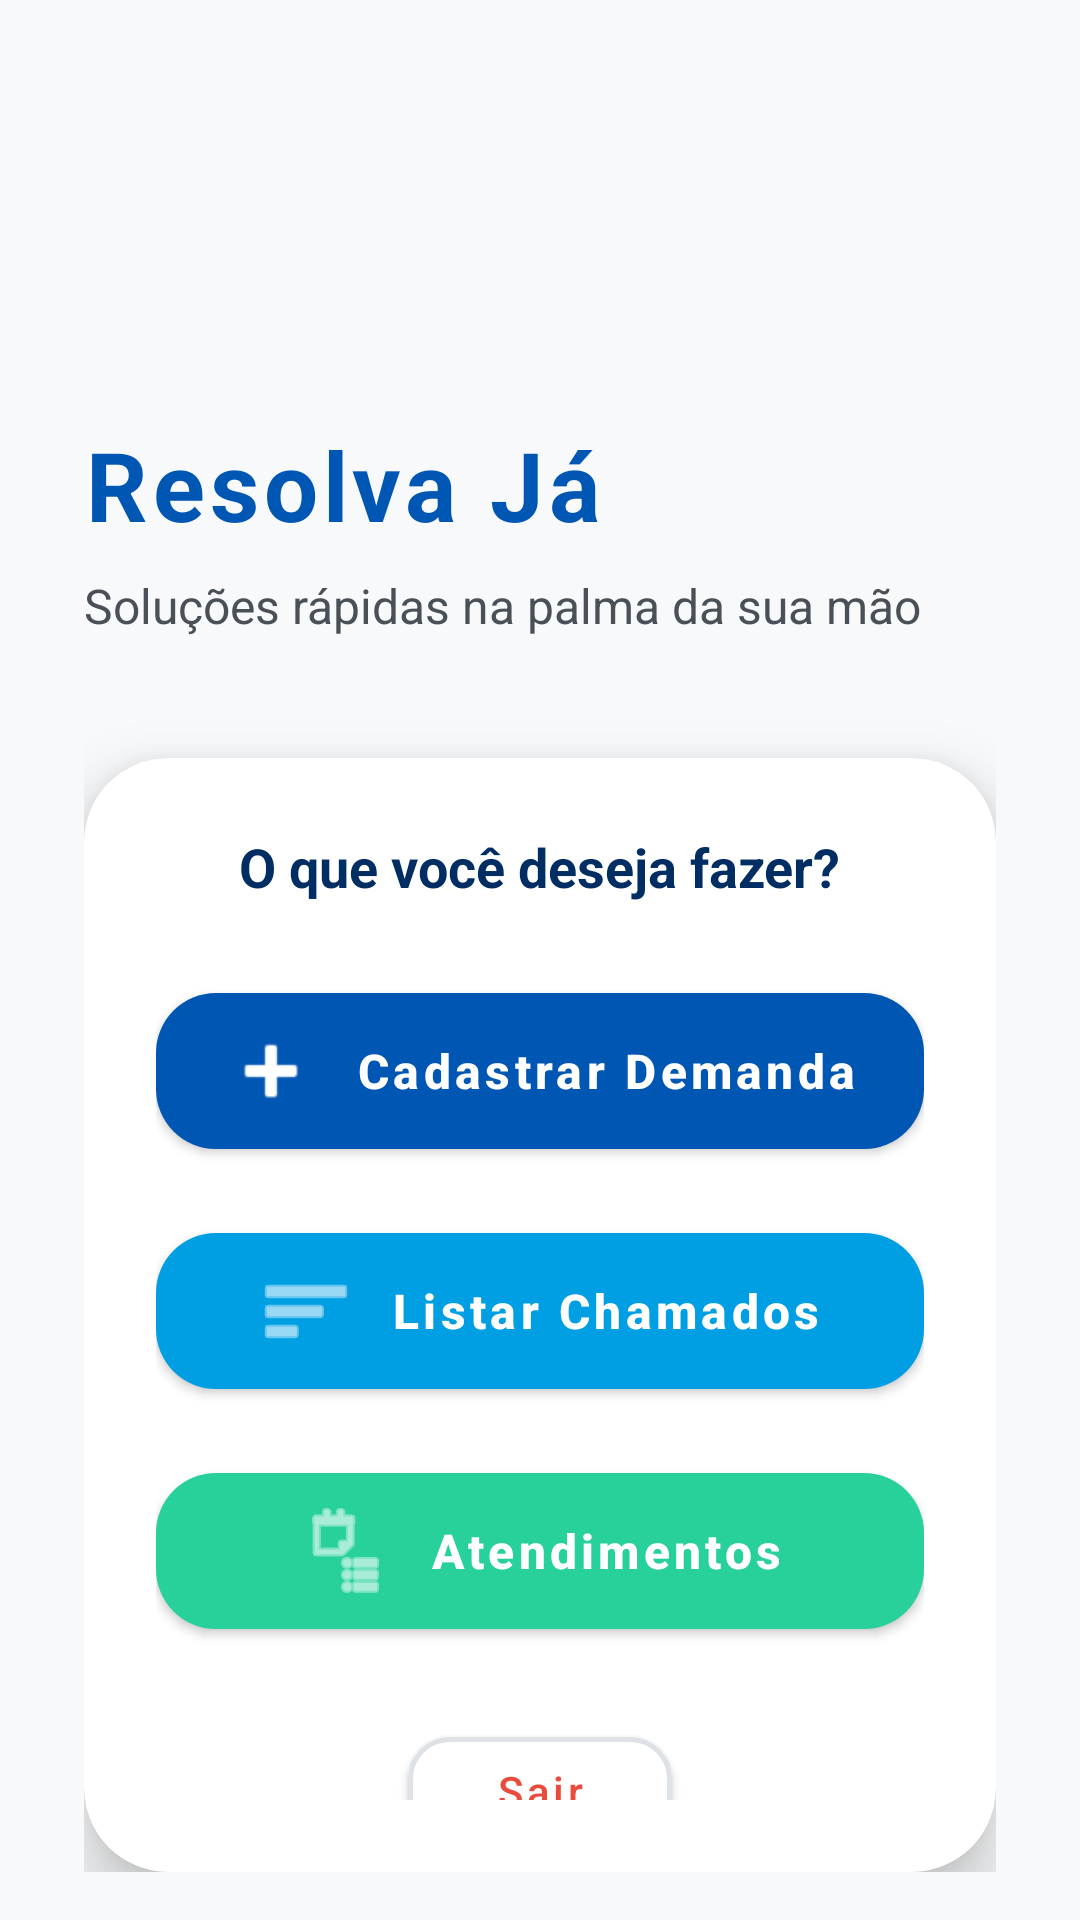

Reconstruct the res/layout file that produces this screen, plus the resources it refers to.
<!-- AndroidManifest.xml: application theme Theme.TrabalhoPratico1SamuelDeMelloCagnani -->
<!-- res/layout/activity_home.xml -->
<?xml version="1.0" encoding="utf-8"?>
<LinearLayout
    xmlns:android="http://schemas.android.com/apk/res/android"
    xmlns:app="http://schemas.android.com/apk/res-auto"
    android:id="@+id/main"
    android:layout_width="match_parent"
    android:layout_height="match_parent"
    android:orientation="vertical"
    android:background="@color/surface_light"
    android:paddingHorizontal="28dp"
    android:paddingTop="140dp"
    android:paddingBottom="16dp">

    
    <LinearLayout
        android:layout_width="match_parent"
        android:layout_height="wrap_content"
        android:orientation="vertical"
        android:layout_marginBottom="40dp">

        <TextView
            android:layout_width="wrap_content"
            android:layout_height="wrap_content"
            android:text="Resolva Já"
            android:textSize="32sp"
            android:textStyle="bold"
            android:letterSpacing="0.05"
            android:textColor="@color/tech_trust_blue"/>

        <TextView
            android:layout_width="wrap_content"
            android:layout_height="wrap_content"
            android:text="Soluções rápidas na palma da sua mão"
            android:textSize="16sp"
            android:textColor="@color/body_text_grey"
            android:layout_marginTop="8dp"/>

    </LinearLayout>


    
    <com.google.android.material.card.MaterialCardView
        android:layout_width="match_parent"
        android:layout_height="wrap_content"
        app:cardCornerRadius="28dp"
        app:cardElevation="12dp"
        app:cardBackgroundColor="@color/base_white"
        app:strokeWidth="0dp">

        <LinearLayout
            android:layout_width="match_parent"
            android:layout_height="wrap_content"
            android:orientation="vertical"
            android:padding="24dp">

            <TextView
                android:layout_width="wrap_content"
                android:layout_height="wrap_content"
                android:text="O que você deseja fazer?"
                android:textSize="18sp"
                android:textStyle="bold"
                android:textColor="@color/deep_text_blue"
                android:layout_marginBottom="24dp"
                android:layout_gravity="center_horizontal"/>

            
            <com.google.android.material.button.MaterialButton
                android:id="@+id/btnDemanda"
                android:layout_width="match_parent"
                android:layout_height="64dp"
                android:layout_marginBottom="16dp"
                android:text="Cadastrar Demanda"
                android:textAllCaps="false"
                android:textColor="@color/base_white"
                android:textSize="16sp"
                android:textStyle="bold"
                app:backgroundTint="@color/tech_trust_blue"
                app:cornerRadius="20dp"
                app:icon="@android:drawable/ic_input_add"
                app:iconGravity="textStart"
                app:iconPadding="12dp"/>

            <com.google.android.material.button.MaterialButton
                android:id="@+id/btnChamados"
                android:layout_width="match_parent"
                android:layout_height="64dp"
                android:layout_marginBottom="16dp"
                android:text="Listar Chamados"
                android:textAllCaps="false"
                android:textColor="@color/base_white"
                android:textSize="16sp"
                android:textStyle="bold"
                app:backgroundTint="@color/connect_blue"
                app:cornerRadius="20dp"
                app:icon="@android:drawable/ic_menu_sort_by_size"
                app:iconGravity="textStart"
                app:iconPadding="12dp"/>

            <com.google.android.material.button.MaterialButton
                android:id="@+id/btnAtendimentos"
                android:layout_width="match_parent"
                android:layout_height="64dp"
                android:text="Atendimentos"
                android:textAllCaps="false"
                android:textColor="@color/base_white"
                android:textSize="16sp"
                android:textStyle="bold"
                app:backgroundTint="@color/success_green"
                app:cornerRadius="20dp"
                app:icon="@android:drawable/ic_menu_agenda"
                app:iconGravity="textStart"
                app:iconPadding="12dp"/>

            
            <com.google.android.material.button.MaterialButton
                android:id="@+id/btnVoltar"
                android:layout_width="wrap_content"
                android:layout_height="48dp"
                android:text="Sair"
                android:textAllCaps="false"
                android:textSize="14sp"
                android:textColor="@color/urgency_red"
                app:backgroundTint="@color/base_white"
                app:strokeColor="@color/border_grey"
                app:strokeWidth="1.5dp"
                app:cornerRadius="14dp"
                android:layout_gravity="center"
                android:layout_marginTop="24dp"/>

        </LinearLayout>
    </com.google.android.material.card.MaterialCardView>

    
    <View
        android:layout_width="match_parent"
        android:layout_height="0dp"
        android:layout_weight="1"/>

    
    <TextView
        android:layout_width="match_parent"
        android:layout_height="wrap_content"
        android:text="© Resolva Já"
        android:textSize="12sp"
        android:textColor="@color/body_text_grey"
        android:gravity="center"
        android:layout_marginBottom="8dp"/>

</LinearLayout>
<!-- resources referenced by this layout -->
<resources>
  <color name="base_white">#FFFFFF</color>
  <color name="body_text_grey">#495057</color>
  <color name="border_grey">#DEE2E6</color>
  <color name="connect_blue">#009FE3</color>
  <color name="deep_text_blue">#002D62</color>
  <color name="success_green">#28D09C</color>
  <color name="surface_light">#F8F9FA</color>
  <color name="tech_trust_blue">#0056B3</color>
  <color name="urgency_red">#E74C3C</color>
  <style name="Theme.TrabalhoPratico1SamuelDeMelloCagnani" parent="Base.Theme.TrabalhoPratico1SamuelDeMelloCagnani" />
  <style name="Base.Theme.TrabalhoPratico1SamuelDeMelloCagnani" parent="Theme.MaterialComponents.DayNight.NoActionBar">
          
          <item name="colorPrimary">@color/tech_trust_blue</item>
          <item name="colorPrimaryVariant">@color/deep_text_blue</item>
          <item name="colorOnPrimary">@color/white</item>
  
          
          <item name="colorSecondary">@color/tech_trust_blue</item>
          <item name="colorOnSecondary">@color/white</item>
  
          
          <item name="android:textColorPrimary">@color/deep_text_blue</item>
          <item name="android:textColorSecondary">@color/body_text_grey</item>
          <item name="colorSurface">@color/base_white</item>
          <item name="colorOnSurface">@color/deep_text_blue</item>
  
          
          <item name="colorControlActivated">@color/tech_trust_blue</item>
          <item name="colorAccent">@color/tech_trust_blue</item>
      </style>
  <color name="white">#FFFFFFFF</color>
</resources>
